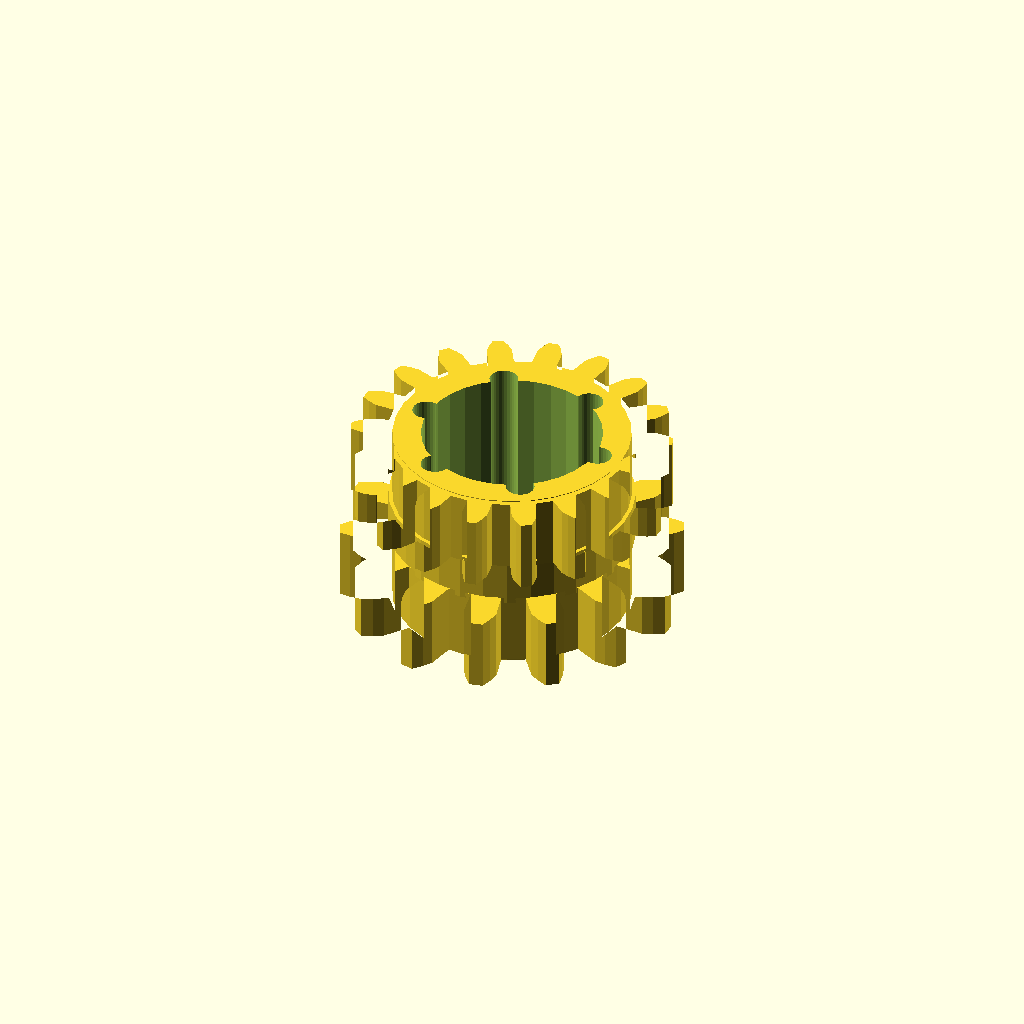
Cell 1 — every parameter at its default value.
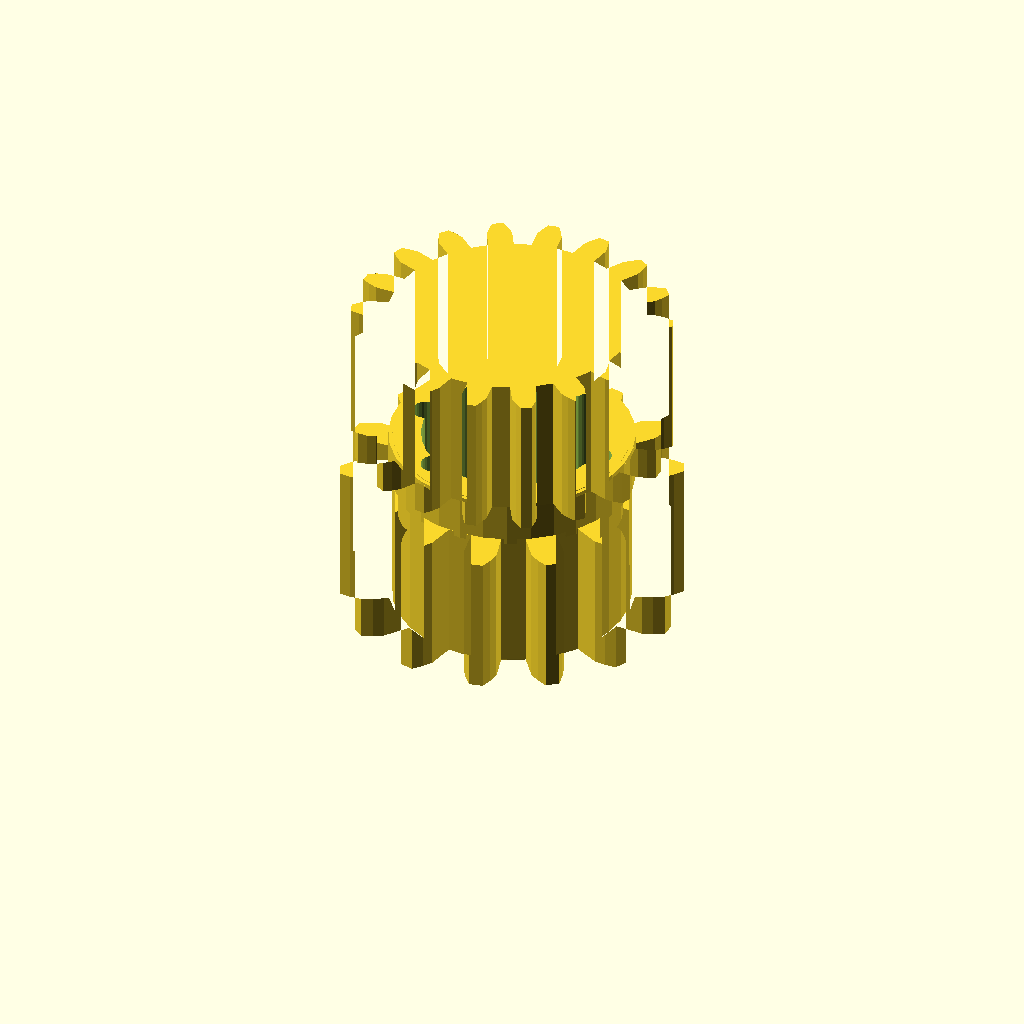
Cell 2 — band_h set to 20, the other parameters unchanged.
All cells are drawn from one camera (rotation 55°, 0°, 25°, orthographic, colour scheme Cornfield), so only the parameter changes between them.
OpenSCAD source file optional_data/data/gen3/ringgears/part_0041.scad:
$fn = 32;

// ----------------------------------------------------------------------
// Two-module gear rim: z14 m3 and z18 m2.25, 26 mm wide
// ----------------------------------------------------------------------

// --- parameters (mm) ---
module_a = 3;             // first tooth module
teeth_a = 14;             // first band tooth count
module_b = 2.25;          // second tooth module
teeth_b = 18;             // second band tooth count
band_h = 10;              // height of one tooth band
web_t = 6;                // web thickness between the bands
total = 26;               // overall width over both bands
root_r = 17.25;           // root radius of the coarse band
hub_r = 16.7;             // hub radius
bore_d = 25.4;            // hub bore
hole_count = 6;           // lightening holes
hole_r = 13.12;           // lightening hole circle radius
hole_d = 4;               // lightening hole diameter

band_a = [[17.111, -2.185], [21.064, -2.301], [22.526, -1.764], [23.98, -0.969], [23.98, 0.969], [22.526, 1.764], [21.064, 2.301], [17.111, 2.185], [16.364, 5.456], [19.976, 7.066], [21.06, 8.184], [22.026, 9.532], [21.185, 11.277], [19.529, 11.363], [17.979, 11.212], [14.469, 9.392], [12.377, 12.016], [14.932, 15.034], [15.424, 16.511], [15.709, 18.145], [14.194, 19.353], [12.665, 18.711], [11.334, 17.903], [8.961, 14.74], [5.937, 16.196], [6.931, 20.024], [6.732, 21.568], [6.281, 23.164], [4.392, 23.595], [3.293, 22.353], [2.444, 21.048], [1.678, 17.168], [-1.678, 17.168], [-2.444, 21.048], [-3.293, 22.353], [-4.392, 23.595], [-6.281, 23.164], [-6.732, 21.568], [-6.931, 20.024], [-5.937, 16.196], [-8.961, 14.74], [-11.334, 17.903], [-12.665, 18.711], [-14.194, 19.353], [-15.709, 18.145], [-15.424, 16.511], [-14.932, 15.034], [-12.377, 12.016], [-14.469, 9.392], [-17.979, 11.212], [-19.529, 11.363], [-21.185, 11.277], [-22.026, 9.532], [-21.06, 8.184], [-19.976, 7.066], [-16.364, 5.456], [-17.111, 2.185], [-21.064, 2.301], [-22.526, 1.764], [-23.98, 0.969], [-23.98, -0.969], [-22.526, -1.764], [-21.064, -2.301], [-17.111, -2.185], [-16.364, -5.456], [-19.976, -7.066], [-21.06, -8.184], [-22.026, -9.532], [-21.185, -11.277], [-19.529, -11.363], [-17.979, -11.212], [-14.469, -9.392], [-12.377, -12.016], [-14.932, -15.034], [-15.424, -16.511], [-15.709, -18.145], [-14.194, -19.353], [-12.665, -18.711], [-11.334, -17.903], [-8.961, -14.74], [-5.937, -16.196], [-6.931, -20.024], [-6.732, -21.568], [-6.281, -23.164], [-4.392, -23.595], [-3.293, -22.353], [-2.444, -21.048], [-1.678, -17.168], [1.678, -17.168], [2.444, -21.048], [3.293, -22.353], [4.392, -23.595], [6.281, -23.164], [6.732, -21.568], [6.931, -20.024], [5.937, -16.196], [8.961, -14.74], [11.334, -17.903], [12.665, -18.711], [14.194, -19.353], [15.709, -18.145], [15.424, -16.511], [14.932, -15.034], [12.377, -12.016], [14.469, -9.392], [17.979, -11.212], [19.529, -11.363], [21.185, -11.277], [22.026, -9.532], [21.06, -8.184], [19.976, -7.066], [16.364, -5.456]];
band_b = [[17.347, -1.776], [20.141, -1.773], [21.316, -1.362], [22.487, -0.767], [22.487, 0.767], [21.316, 1.362], [20.141, 1.773], [17.347, 1.776], [16.908, 4.264], [19.533, 5.222], [20.496, 6.011], [21.393, 6.97], [20.869, 8.411], [19.565, 8.57], [18.32, 8.555], [15.693, 7.602], [14.43, 9.79], [16.569, 11.588], [17.205, 12.658], [17.719, 13.867], [16.733, 15.042], [15.454, 14.745], [14.289, 14.305], [12.147, 12.511], [10.212, 14.135], [11.606, 16.556], [11.838, 17.779], [11.907, 19.091], [10.579, 19.858], [9.479, 19.141], [8.535, 18.33], [7.135, 15.911], [4.762, 16.775], [5.244, 19.527], [5.043, 20.756], [4.66, 22.012], [3.15, 22.278], [2.36, 21.229], [1.751, 20.143], [1.263, 17.392], [-1.263, 17.392], [-1.751, 20.143], [-2.36, 21.229], [-3.15, 22.278], [-4.66, 22.012], [-5.043, 20.756], [-5.244, 19.527], [-4.762, 16.775], [-7.135, 15.911], [-8.535, 18.33], [-9.479, 19.141], [-10.579, 19.858], [-11.907, 19.091], [-11.838, 17.779], [-11.606, 16.556], [-10.212, 14.135], [-12.147, 12.511], [-14.289, 14.305], [-15.454, 14.745], [-16.733, 15.042], [-17.719, 13.867], [-17.205, 12.658], [-16.569, 11.588], [-14.43, 9.79], [-15.693, 7.602], [-18.32, 8.555], [-19.565, 8.57], [-20.869, 8.411], [-21.393, 6.97], [-20.496, 6.011], [-19.533, 5.222], [-16.908, 4.264], [-17.347, 1.776], [-20.141, 1.773], [-21.316, 1.362], [-22.487, 0.767], [-22.487, -0.767], [-21.316, -1.362], [-20.141, -1.773], [-17.347, -1.776], [-16.908, -4.264], [-19.533, -5.222], [-20.496, -6.011], [-21.393, -6.97], [-20.869, -8.411], [-19.565, -8.57], [-18.32, -8.555], [-15.693, -7.602], [-14.43, -9.79], [-16.569, -11.588], [-17.205, -12.658], [-17.719, -13.867], [-16.733, -15.042], [-15.454, -14.745], [-14.289, -14.305], [-12.147, -12.511], [-10.212, -14.135], [-11.606, -16.556], [-11.838, -17.779], [-11.907, -19.091], [-10.579, -19.858], [-9.479, -19.141], [-8.535, -18.33], [-7.135, -15.911], [-4.762, -16.775], [-5.244, -19.527], [-5.043, -20.756], [-4.66, -22.012], [-3.15, -22.278], [-2.36, -21.229], [-1.751, -20.143], [-1.263, -17.392], [1.263, -17.392], [1.751, -20.143], [2.36, -21.229], [3.15, -22.278], [4.66, -22.012], [5.043, -20.756], [5.244, -19.527], [4.762, -16.775], [7.135, -15.911], [8.535, -18.33], [9.479, -19.141], [10.579, -19.858], [11.907, -19.091], [11.838, -17.779], [11.606, -16.556], [10.212, -14.135], [12.147, -12.511], [14.289, -14.305], [15.454, -14.745], [16.733, -15.042], [17.719, -13.867], [17.205, -12.658], [16.569, -11.588], [14.43, -9.79], [15.693, -7.602], [18.32, -8.555], [19.565, -8.57], [20.869, -8.411], [21.393, -6.97], [20.496, -6.011], [19.533, -5.222], [16.908, -4.264]];

difference() {
  union() {
    /* tooth band A, overlapping the web by 0.4 mm */
    linear_extrude(height = band_h + 0.4) polygon(band_a);
    /* web */
    translate([0, 0, band_h - 0.4]) cylinder(h = web_t + 0.8, d = 2 * root_r);
    /* tooth band B */
    translate([0, 0, band_h + web_t]) linear_extrude(height = band_h + 0.4) polygon(band_b);
    /* hub */
    translate([0, 0, -0.5]) cylinder(h = total + 1.0, d = 2 * hub_r);
  }
  /* bore */
  translate([0, 0, -2.5]) cylinder(h = total + 5, d = bore_d);
  /* lightening holes through the web */
  for (i = [0 : hole_count - 1]) {
    a = i * 360 / hole_count;
    translate([hole_r * cos(a), hole_r * sin(a), -2.5]) cylinder(h = total + 5, d = hole_d);
  }
}
Parameter table extracted from the source (name, type, default, range or options):
module_a: number, default 3
teeth_a: number, default 14
module_b: number, default 2.25
teeth_b: number, default 18
band_h: number, default 10
web_t: number, default 6
total: number, default 26
root_r: number, default 17.25
hub_r: number, default 16.7
bore_d: number, default 25.4
hole_count: number, default 6
hole_r: number, default 13.12
hole_d: number, default 4
